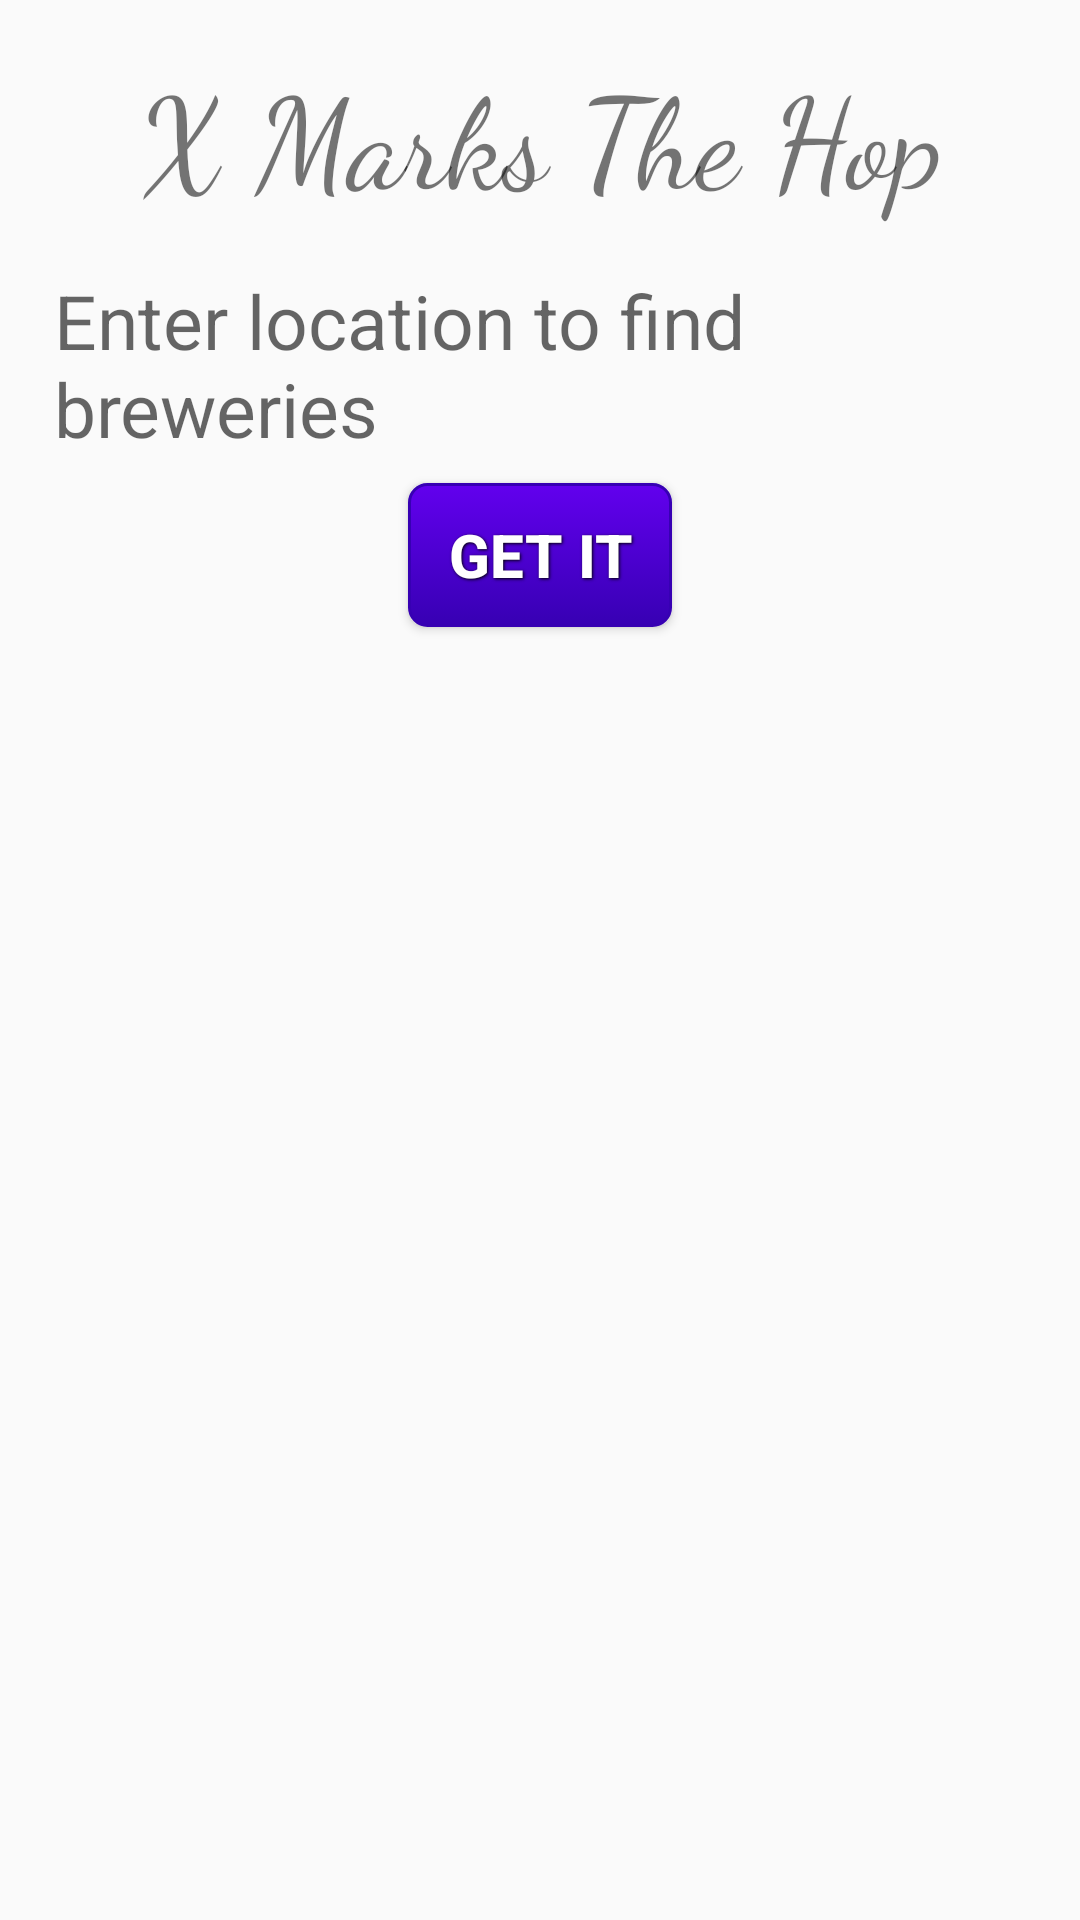

Here is an Android app screen rendered from its layout file. Give the layout XML and the strings, colors and styles it references.
<!-- AndroidManifest.xml: application theme AppTheme -->
<!-- res/layout/activity_main.xml -->
<?xml version="1.0" encoding="utf-8"?>
<LinearLayout xmlns:android="http://schemas.android.com/apk/res/android"
    xmlns:app="http://schemas.android.com/apk/res-auto"
    xmlns:tools="http://schemas.android.com/tools"
    android:layout_width="match_parent"
    android:layout_height="match_parent"
    android:orientation="vertical">

    <TextView
        android:layout_width="match_parent"
        android:layout_height="wrap_content"
        android:gravity="center_horizontal"
        android:layout_marginTop="16dp"
        android:fontFamily="cursive"
        android:textSize="42sp"
        android:text="X Marks The Hop" />

    <EditText
        android:id="@+id/et_location"
        android:layout_width="match_parent"
        android:layout_height="wrap_content"
        android:layout_marginTop="16dp"
        android:layout_marginLeft="8dp"
        android:layout_marginRight="8dp"
        android:layout_gravity="center_horizontal"
        android:paddingLeft="10dp"
        android:textSize="25sp"
        android:background="@drawable/rounded_edittext"
        android:hint="Enter location to find breweries" />

    <Button
        android:id="@+id/b_search"
        android:layout_width="wrap_content"
        android:layout_height="wrap_content"
        android:layout_gravity="center_horizontal"
        android:layout_marginTop="8dp"
        android:layout_marginBottom="8dp"
        android:background="@drawable/fancy_button"
        style="@style/button_text"
        android:text="Get It" />

    <RelativeLayout
        android:layout_width="match_parent"
        android:layout_height="match_parent"
        android:gravity="center">

        <ProgressBar
            android:id="@+id/pb_progress"
            android:layout_width="wrap_content"
            android:layout_height="wrap_content"
            android:indeterminate="true"
            android:layout_centerHorizontal="true"
            android:visibility="gone" />

        <ListView
            android:id="@+id/lv_breweries"
            android:layout_width="match_parent"
            android:layout_height="wrap_content"></ListView>

    </RelativeLayout>

</LinearLayout>
<!-- resources referenced by this layout -->
<resources>
  <!-- drawable fancy_button (drawable) -->
  <?xml version="1.0" encoding="utf-8" ?>
  <selector xmlns:android="http://schemas.android.com/apk/res/android">
      <item android:state_pressed="true" >
          <shape>
              <solid
                  android:color="@color/colorPrimary" />
              <stroke
                  android:width="1dp"
                  android:color="@color/colorPrimaryDark" />
              <corners
                  android:radius="6dp" />
              <padding
                  android:left="10dp"
                  android:top="10dp"
                  android:right="10dp"
                  android:bottom="10dp" />
          </shape>
      </item>
      <item>
          <shape>
              <gradient
                  android:startColor="@color/colorPrimary"
                  android:endColor="@color/colorPrimaryDark"
                  android:angle="270" />
              <stroke
                  android:width="1dp"
                  android:color="@color/colorPrimaryDark" />
              <corners
                  android:radius="6dp" />
              <padding
                  android:left="10dp"
                  android:top="10dp"
                  android:right="10dp"
                  android:bottom="10dp" />
          </shape>
      </item>
  </selector>
  <style name="button_text">
          <item name="android:textColor">#ffffff</item>
          <item name="android:gravity">center</item>
          <item name="android:textSize">20dp</item>
          <item name="android:textStyle">bold</item>
          <item name="android:shadowColor">#000000</item>
          <item name="android:shadowDx">1</item>
          <item name="android:shadowDy">1</item>
          <item name="android:shadowRadius">2</item>
      </style>
  <style name="AppTheme" parent="Theme.AppCompat.Light.DarkActionBar">
          
          <item name="colorPrimary">@color/colorPrimary</item>
          <item name="colorPrimaryDark">@color/colorPrimaryDark</item>
          <item name="colorAccent">@color/colorAccent</item>
      </style>
  <!-- not gathered from this repository: default colours our renderer supplied (Android Studio template values) -->
  <color name="colorPrimary">#FF6200EE</color>
  <color name="colorPrimaryDark">#FF3700B3</color>
  <color name="colorAccent">#FF03DAC5</color>
</resources>
